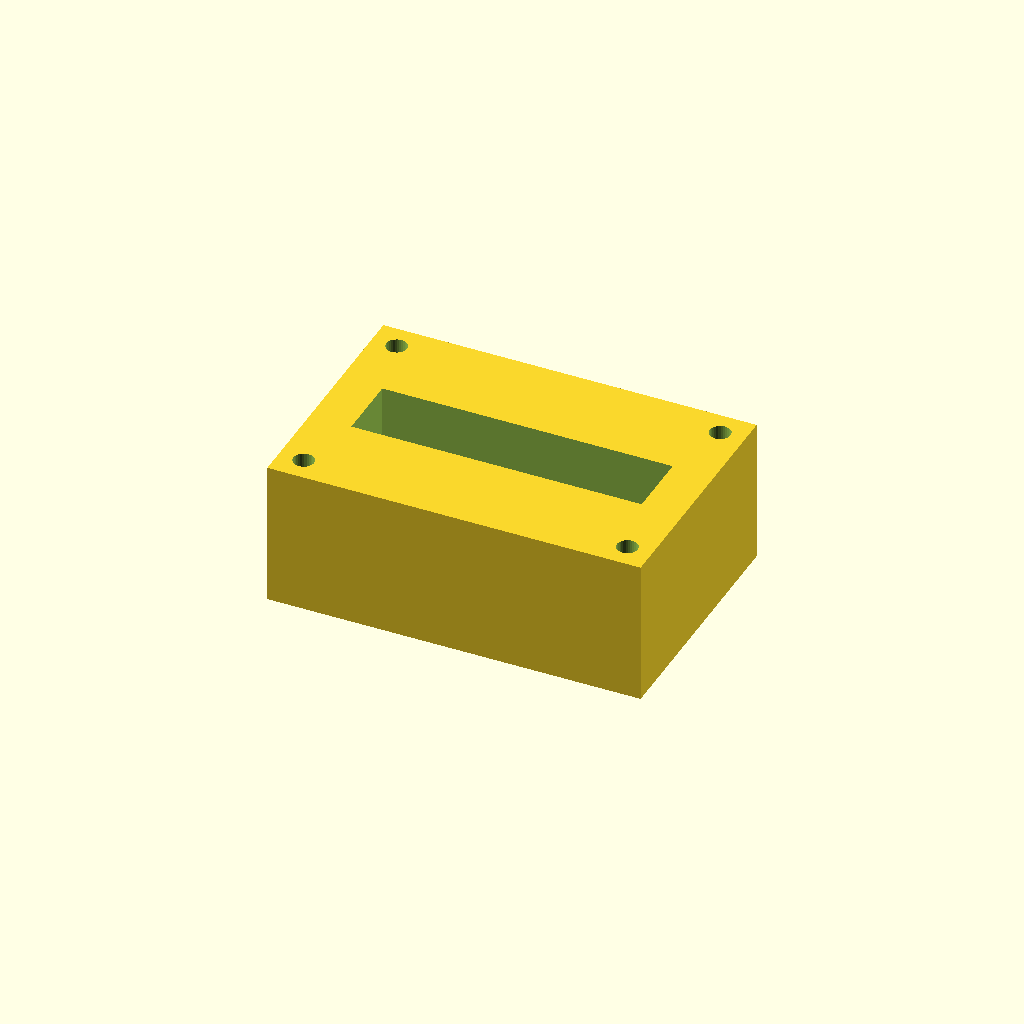
Cell 1: the model at its default parameters.
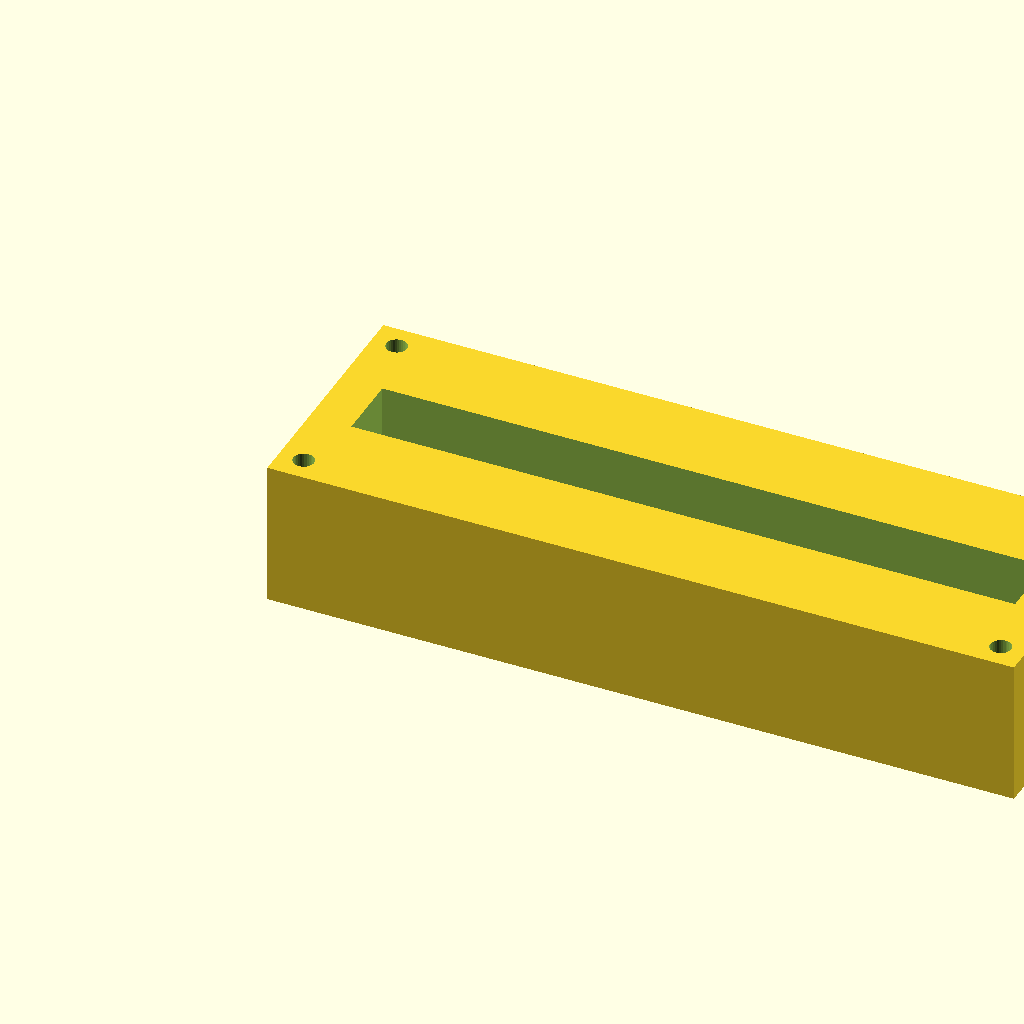
Cell 2: block_l = 180 (everything else at default).
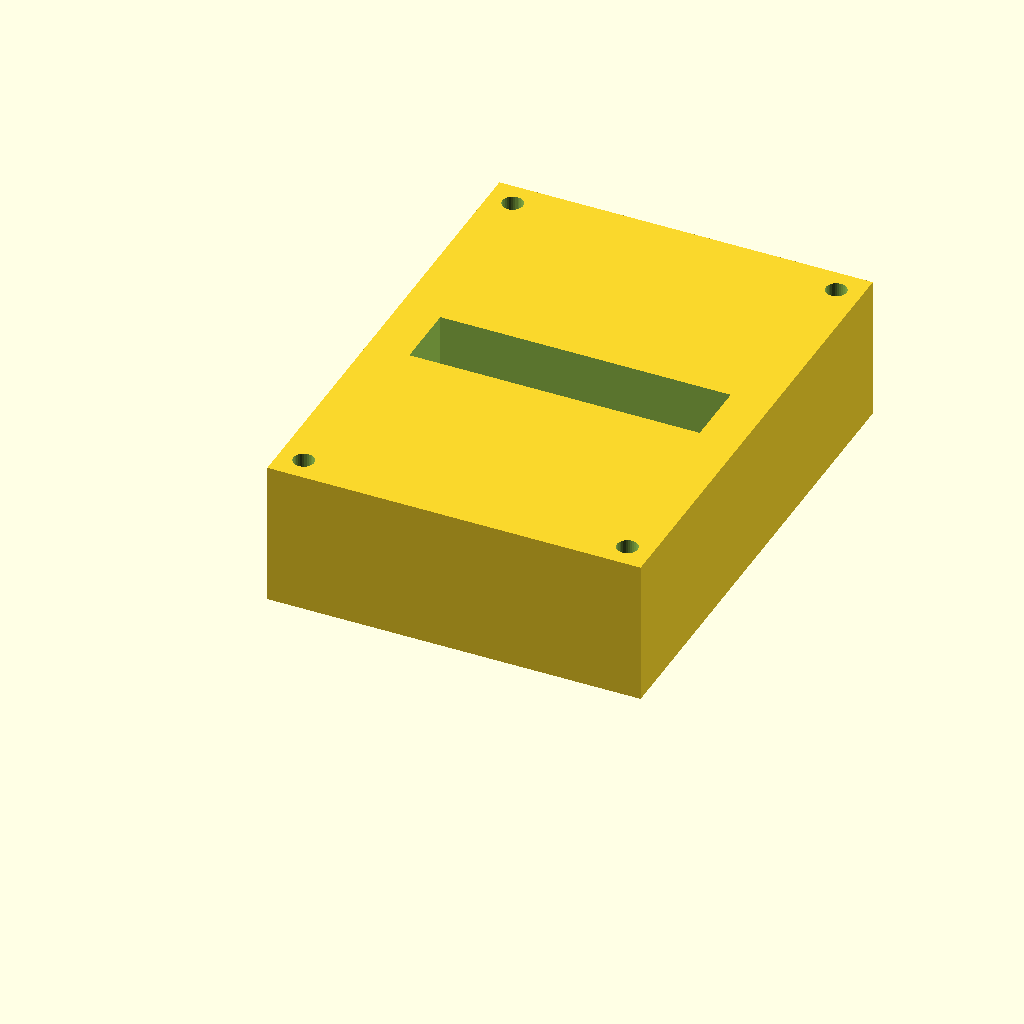
Cell 3: block_w = 120 (everything else at default).
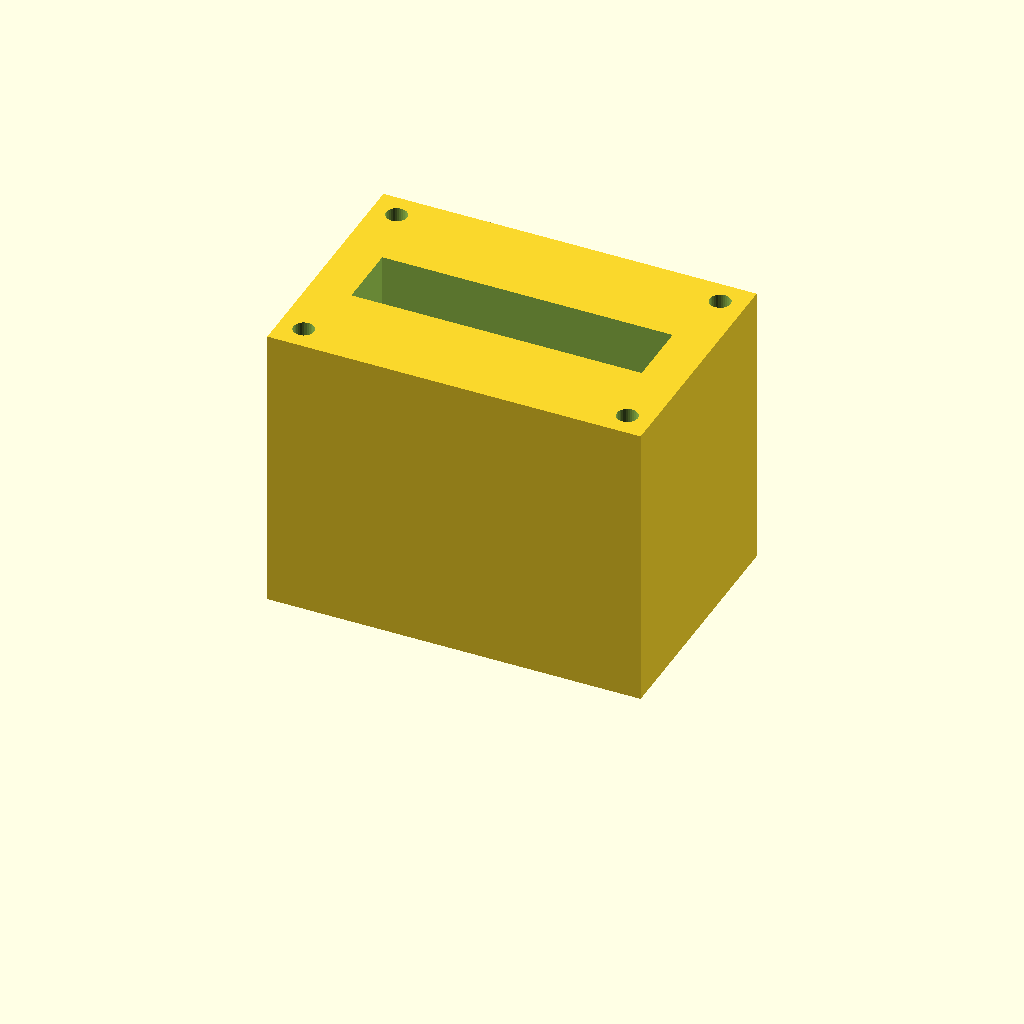
Cell 4 — block_h set to 70, the other parameters unchanged.
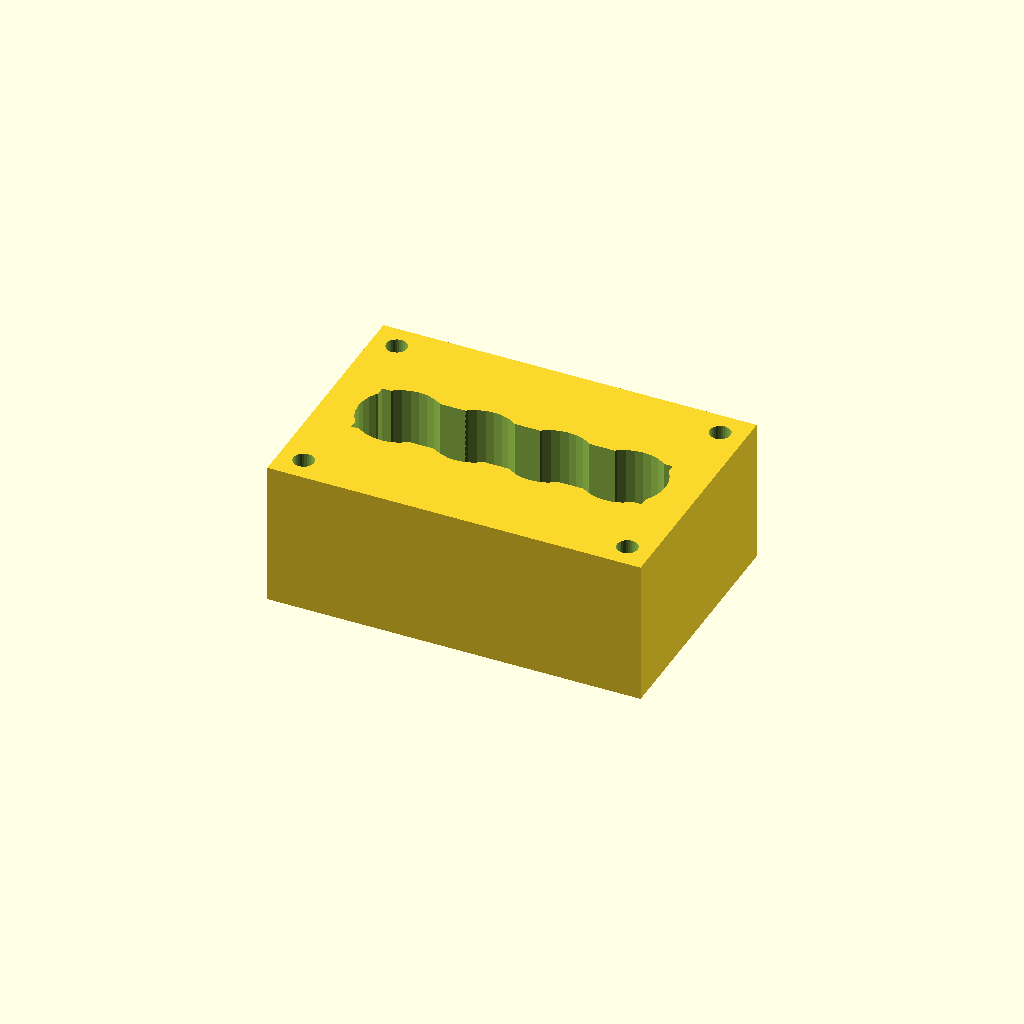
Cell 5 — port_d set to 20, the other parameters unchanged.
One fixed orthographic camera (rotation 55°, 0°, 25°; colour scheme Cornfield) for every cell.
OpenSCAD source file optional_data/data/solid2/manifoldblock/part_0001.scad:
$fn = 32;

// ----------------------------------------------------------------------
// Manifold block: gallery_top manifold
// ----------------------------------------------------------------------

// --- parameters (mm) ---
block_l = 90;             // block length, X
block_w = 60;             // block width, Y
block_h = 35;             // block height, Z
port_d = 10;              // port bore diameter
port_pitch = 18;          // port pitch along X
gallery_d = 16;           // top gallery width, Y
gallery_depth = 14;       // gallery pocket depth
wall_p = 10;              // gallery end wall thickness, X
mnt_d = 5;                // mounting hole diameter
mnt_in = 6;               // mounting hole inset from the edges

n_ports = 4;  // ports in the row
port_x0 = (block_l - (n_ports - 1) * port_pitch) / 2;  // first port X

difference() {
  cube([block_l, block_w, block_h]);
  for (i = [0 : n_ports - 1])
    translate([port_x0 + i * port_pitch, block_w / 2, -1])
      cylinder(h = block_h + 2, d = port_d);
  translate([wall_p, block_w / 2 - gallery_d / 2, block_h - gallery_depth])
    cube([block_l - 2 * wall_p, gallery_d, gallery_depth + 1]);
  for (cx = [mnt_in, block_l - mnt_in])
    for (cy = [mnt_in, block_w - mnt_in])
      translate([cx, cy, -1]) cylinder(h = block_h + 2, d = mnt_d);
}
Parameter table extracted from the source (name, type, default, range or options):
block_l: number, default 90
block_w: number, default 60
block_h: number, default 35
port_d: number, default 10
port_pitch: number, default 18
gallery_d: number, default 16
gallery_depth: number, default 14
wall_p: number, default 10
mnt_d: number, default 5
mnt_in: number, default 6
n_ports: number, default 4
